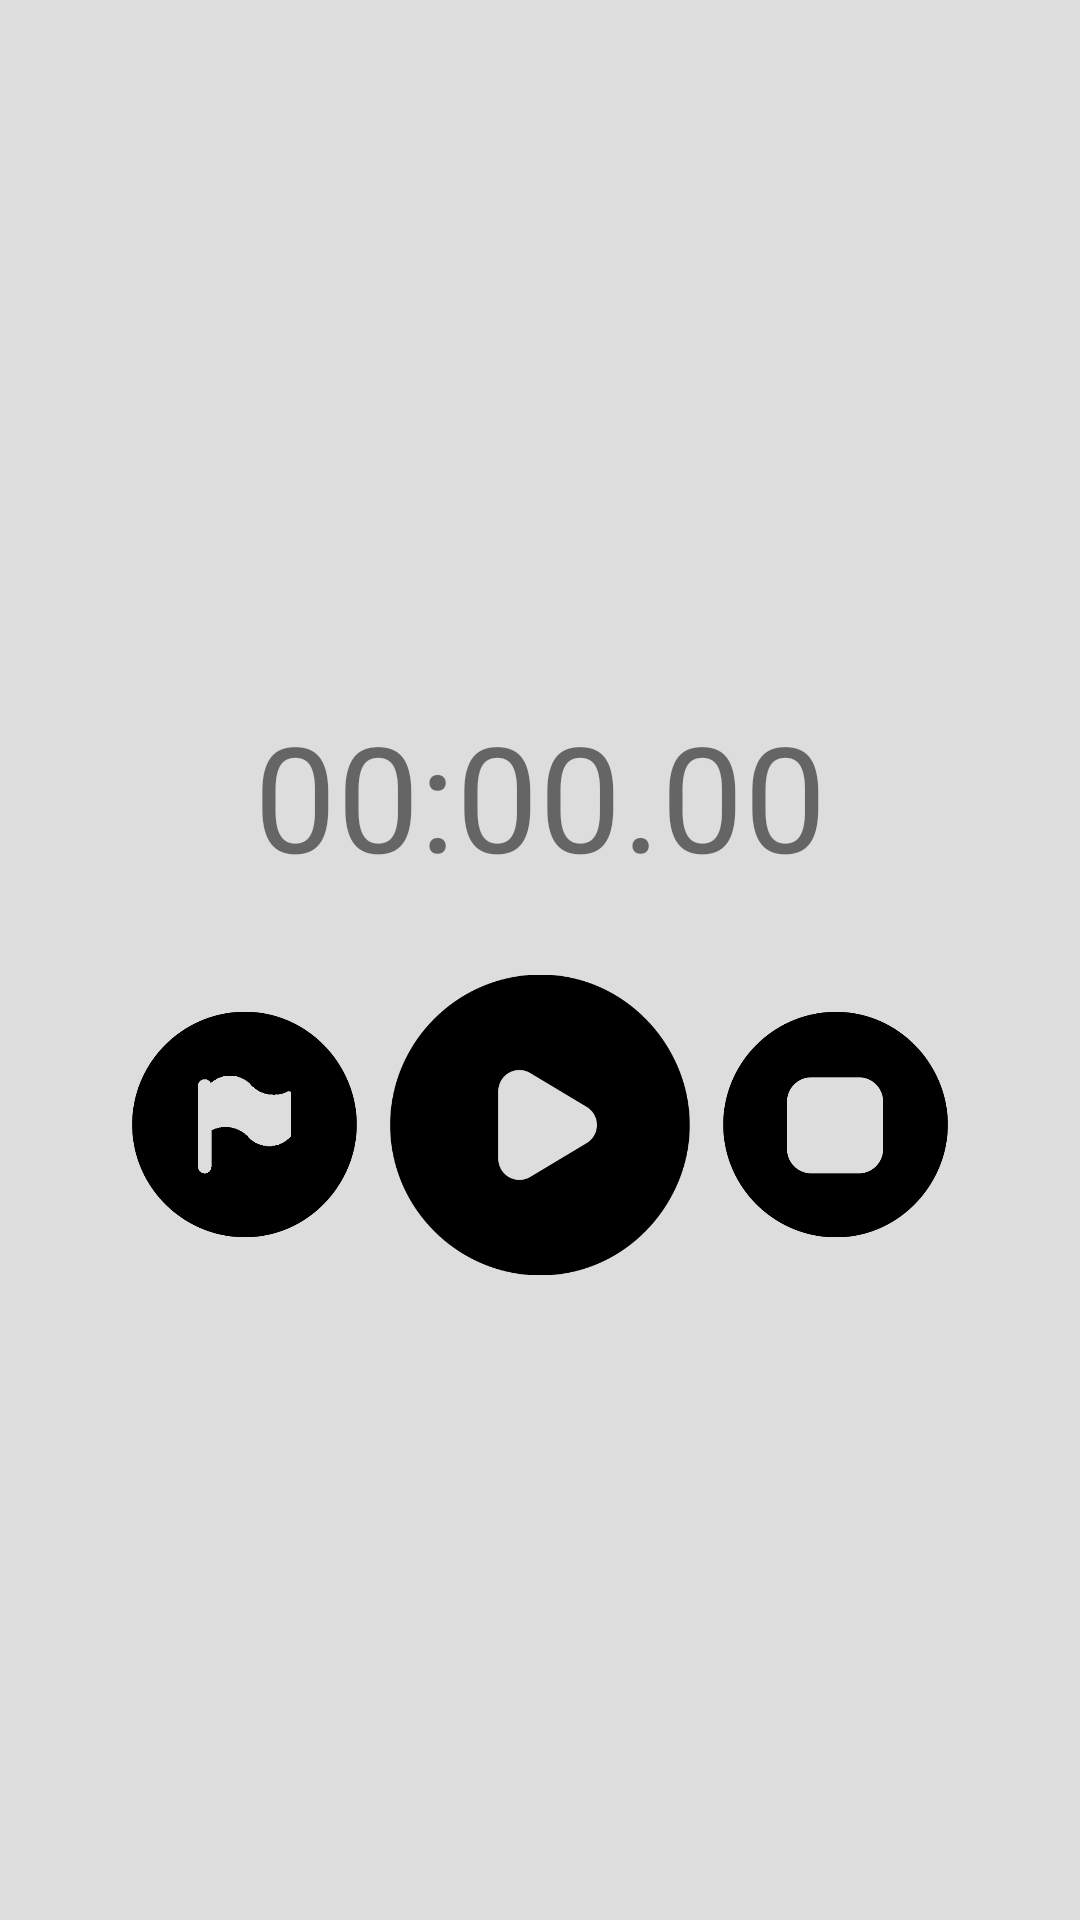

Android layout source for this screen:
<!-- AndroidManifest.xml: application theme Theme.Freisler_Stopky -->
<!-- res/layout/fragment_top.xml -->
<?xml version="1.0" encoding="utf-8"?>

<FrameLayout xmlns:android="http://schemas.android.com/apk/res/android"
    xmlns:tools="http://schemas.android.com/tools"
    android:layout_width="match_parent"
    android:layout_height="match_parent"
    android:background="#DDD"
    tools:context=".Controller.FragmentStopwatch">

    <LinearLayout
        android:layout_width="match_parent"
        android:layout_height="match_parent"
        android:gravity="center"
        android:orientation="vertical"
        android:weightSum="1">

        <TextView
            android:id="@+id/tv_timer"
            android:layout_width="match_parent"
            android:layout_height="100dp"
            android:gravity="center"
            android:autoSizeTextType="uniform"
            android:autoSizeMinTextSize="25sp"
            android:autoSizeMaxTextSize="50sp"
            android:autoSizeStepGranularity="2sp"
            android:text="00:00.00"
            android:layout_marginBottom="10dp" />

        <LinearLayout
            android:layout_width="match_parent"
            android:layout_height="wrap_content"
            android:gravity="center"
            android:orientation="horizontal"
            android:weightSum="1" >

            <Space
                android:layout_width="0dp"
                android:layout_weight="0.4"
                android:layout_height="match_parent" />

            <ImageButton
                android:id="@+id/btn_lap"
                android:layout_width="75dp"
                android:layout_height="75dp"
                android:background="@drawable/btn_lap_selector" />

            <Space
                android:layout_width="0dp"
                android:layout_weight="0.1"
                android:layout_height="match_parent" />

            <ImageButton
                android:id="@+id/btn_start_stop"
                android:layout_width="100dp"
                android:layout_height="100dp"
                android:background="@drawable/btn_start_selector" />

            <Space
                android:layout_width="0dp"
                android:layout_weight="0.1"
                android:layout_height="match_parent" />

            <ImageButton
                android:id="@+id/btn_reset"
                android:layout_width="75dp"
                android:layout_height="75dp"
                android:background="@drawable/btn_stop_selector" />

            <Space
                android:layout_width="0dp"
                android:layout_weight="0.4"
                android:layout_height="match_parent" />

        </LinearLayout>

    </LinearLayout>

</FrameLayout>
<!-- resources referenced by this layout -->
<resources>
  <!-- drawable btn_lap_selector (drawable) -->
  <?xml version="1.0" encoding="utf-8"?>
  
  <selector xmlns:android="http://schemas.android.com/apk/res/android">
      <item android:state_pressed="true" android:drawable="@drawable/btn_lap_pressed"/>
      <item android:drawable="@drawable/btn_lap" />
  </selector>
  <!-- drawable btn_start_selector (drawable) -->
  <?xml version="1.0" encoding="utf-8"?>
  
  <selector xmlns:android="http://schemas.android.com/apk/res/android">
      <item android:state_pressed="true" android:drawable="@drawable/btn_start_pressed"/>
      <item android:drawable="@drawable/btn_start" />
  </selector>
  <!-- drawable btn_stop_selector (drawable) -->
  <?xml version="1.0" encoding="utf-8"?>
  
  <selector xmlns:android="http://schemas.android.com/apk/res/android">
      <item android:state_pressed="true" android:drawable="@drawable/btn_stop_pressed"/>
      <item android:drawable="@drawable/btn_stop" />
  </selector>
  <style name="Theme.Freisler_Stopky" parent="Theme.MaterialComponents.DayNight.NoActionBar">
          
          <item name="colorPrimary">@color/black</item>
          <item name="colorPrimaryVariant">@color/purple_700</item>
          <item name="colorOnPrimary">@color/white</item>
          
          <item name="colorSecondary">@color/teal_200</item>
          <item name="colorSecondaryVariant">@color/teal_700</item>
          <item name="colorOnSecondary">@color/black</item>
          
          <item name="android:statusBarColor" tools:targetApi="l">?attr/colorPrimaryVariant</item>
          
      </style>
  <!-- drawable btn_lap_pressed: png bitmap (drawable, 10212 bytes) -->
  <!-- drawable btn_lap: png bitmap (drawable, 11610 bytes) -->
  <!-- drawable btn_start_pressed: png bitmap (drawable, 8955 bytes) -->
  <!-- drawable btn_start: png bitmap (drawable, 12628 bytes) -->
  <!-- drawable btn_stop_pressed: png bitmap (drawable, 9436 bytes) -->
  <!-- drawable btn_stop: png bitmap (drawable, 12277 bytes) -->
  <color name="black">#FF000000</color>
  <color name="purple_700">#FF3700B3</color>
  <color name="white">#FFFFFFFF</color>
  <color name="teal_200">#FF03DAC5</color>
  <color name="teal_700">#FF018786</color>
</resources>
